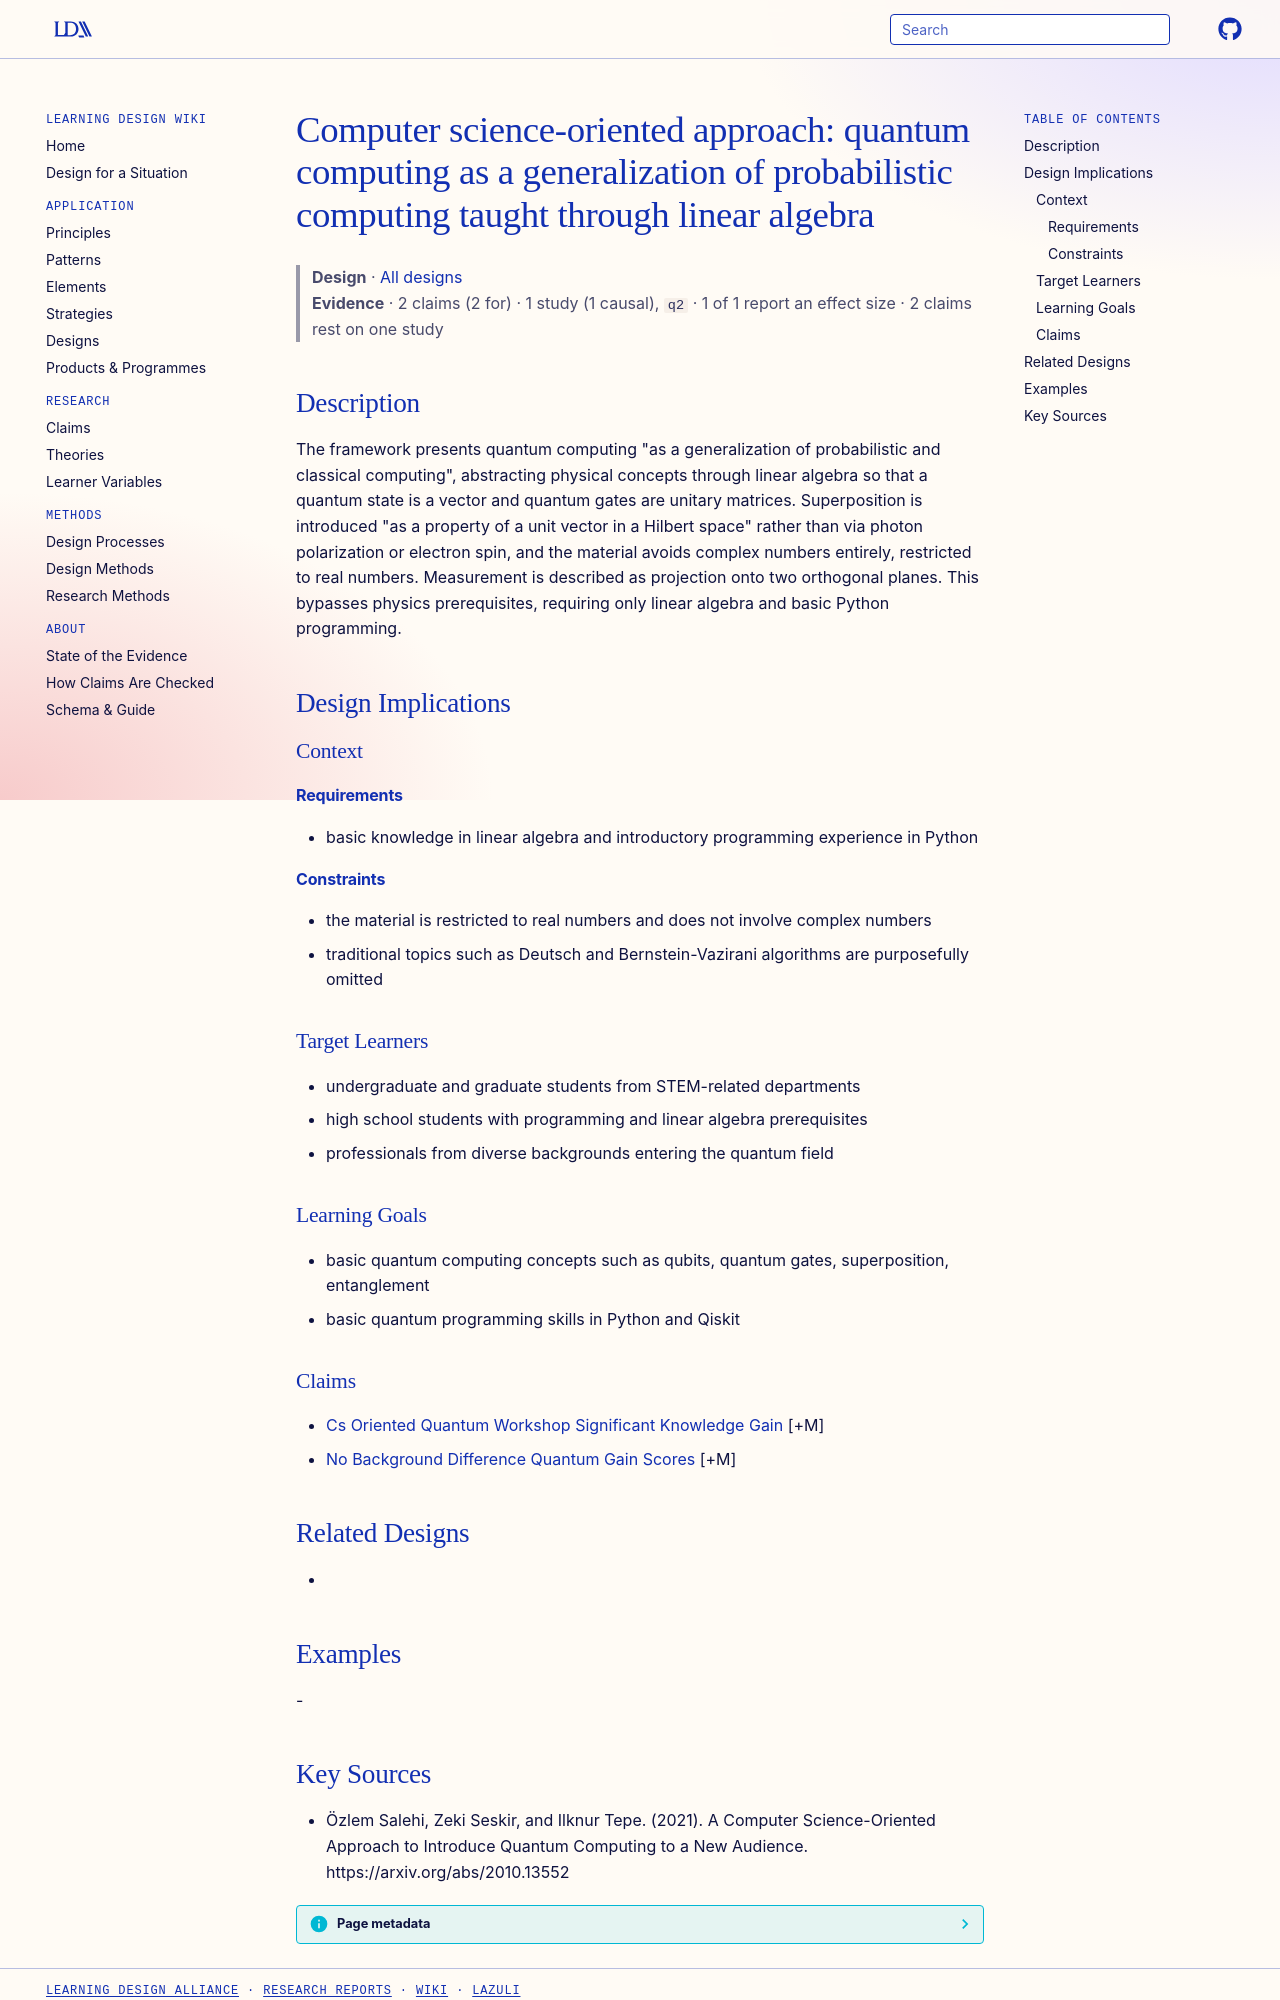

repository: Learning-Design-Alliance/learning-wiki · page: designs/quantum-computing-generalized-probability-theory/index.html · generator: mkdocs

---
type: design
id: quantum-computing-generalized-probability-theory
title: "Computer science-oriented approach: quantum computing as a generalization of probabilistic computing taught through linear algebra"
description: "The framework presents quantum computing \"as a generalization of probabilistic and classical computing\", abstracting physical concepts through linear algebra so that a quantum state is a vector and quantum gates are u..."
status: review
generated:
  by: "process:settle-candidates"
  at: 2026-11-19
sources:
  - id: özlem-salehi-2021
    resource: "https://arxiv.org/abs/2010.13552"
    title: "Özlem Salehi, Zeki Seskir, and Ilknur Tepe. (2021). A Computer Science-Oriented Approach to Introduce Quantum Computing to a New Audience. https://arxiv.org/abs/2010.13552"
    author: Özlem Salehi, Zeki Seskir, and Ilknur Tepe
---

# Computer science-oriented approach: quantum computing as a generalization of probabilistic computing taught through linear algebra

> **Design** · [All designs](index.md)
> **Evidence** · 2 claims (2 for) · 1 study (1 causal), `q2` · 1 of 1 report an effect size · 2 claims rest on one study

## Description
The framework presents quantum computing "as a generalization of probabilistic and classical computing", abstracting physical concepts through linear algebra so that a quantum state is a vector and quantum gates are unitary matrices. Superposition is introduced "as a property of a unit vector in a Hilbert space" rather than via photon polarization or electron spin, and the material avoids complex numbers entirely, restricted to real numbers. Measurement is described as projection onto two orthogonal planes. This bypasses physics prerequisites, requiring only linear algebra and basic Python programming.

## Design Implications

### Context
#### Requirements
- basic knowledge in linear algebra and introductory programming experience in Python
#### Constraints
- the material is restricted to real numbers and does not involve complex numbers
- traditional topics such as Deutsch and Bernstein-Vazirani algorithms are purposefully omitted

### Target Learners
- undergraduate and graduate students from STEM-related departments
- high school students with programming and linear algebra prerequisites
- professionals from diverse backgrounds entering the quantum field

### Learning Goals
- basic quantum computing concepts such as qubits, quantum gates, superposition, entanglement
- basic quantum programming skills in Python and Qiskit

### Claims
- [Cs Oriented Quantum Workshop Significant Knowledge Gain](../claims/cs-oriented-quantum-workshop-significant-knowledge-gain.md) [+M]
- [No Background Difference Quantum Gain Scores](../claims/no-background-difference-quantum-gain-scores.md) [+M]

## Related Designs
- 

## Examples
-
